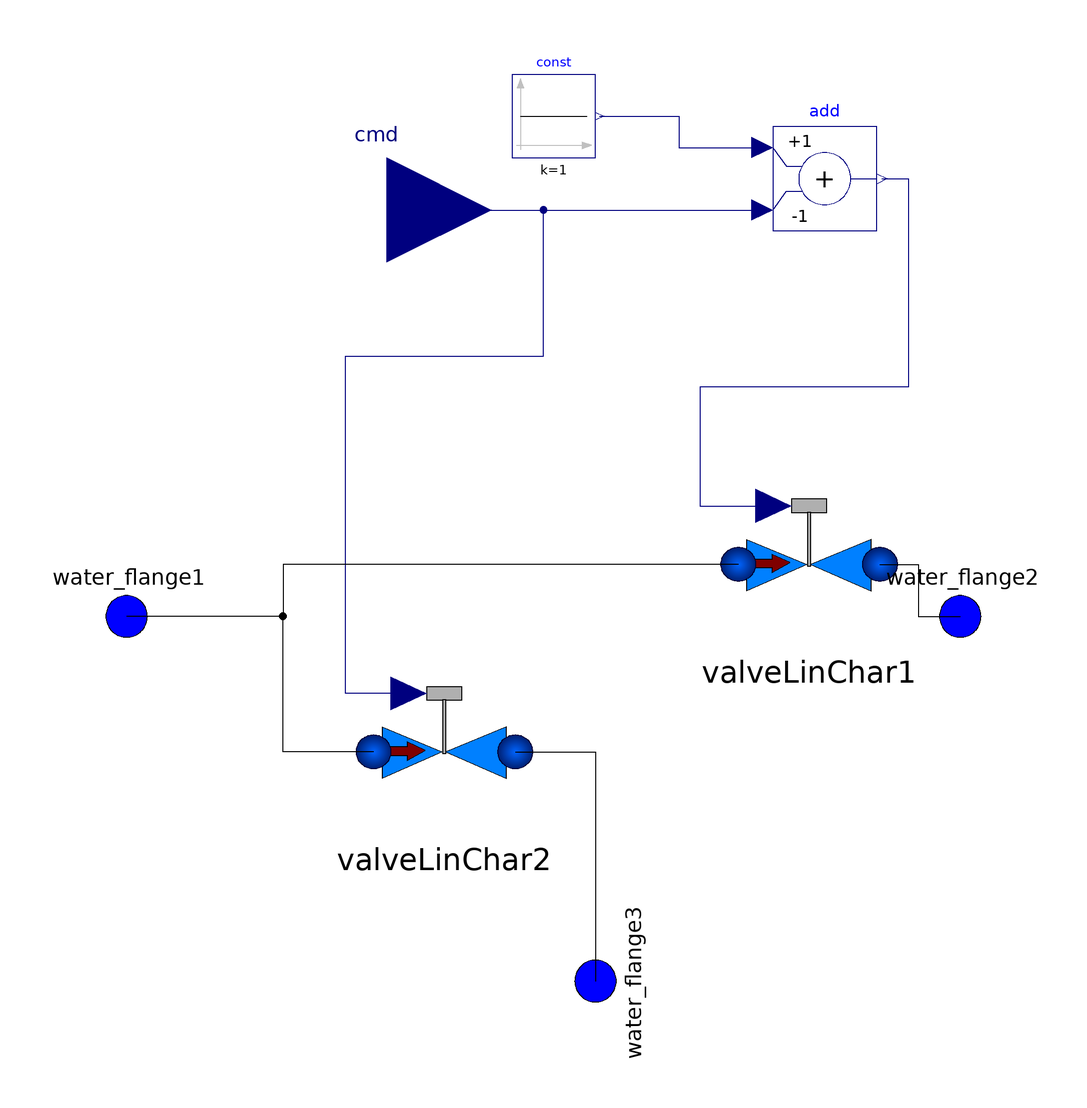

The component connection diagram of the Modelica model below, drawn from its own Placement and Line annotations.

model WaterValve3Ways_LinChar
  parameter Real cvmax = 0.01 "kg/s/sqrt(Pa)";
  parameter Time Tc = 1 "positioner TC";
  parameter Real xstart = 0 "initial position";
  WaterValve_LinChar valveLinChar1(cvmax = cvmax, xstart = 1 - xstart, T = Tc) annotation(
  Placement(transformation(extent = {{24, -16}, {58, 16}})));
  Modelica.Blocks.Interfaces.RealInput cmd "0=i->1,1=i->2" annotation(
  Placement(transformation(extent = {{-60, 48}, {-20, 88}}), iconTransformation(extent = {{-60, 48}, {-20, 88}})));
  Modelica.Blocks.Math.Add add(k2 = -1)  annotation(
  Placement(transformation(extent = {{34, 64}, {54, 84}})));
  Modelica.Blocks.Sources.Constant const(k = 1) annotation(
  Placement(transformation(extent = {{-16, 78}, {0, 94}})));
  WaterValve_LinChar valveLinChar2(cvmax = cvmax, xstart = xstart, T = Tc) annotation(
  Placement(transformation(extent = {{-46, -52}, {-12, -20}})));
  Interfaces.Water.WaterFlange water_flange1 annotation(
  Placement(transformation(extent = {{-100, -20}, {-80, 0}}), iconTransformation(extent = {{-100, -20}, {-60, 20}})));
  Interfaces.Water.WaterFlange water_flange2 annotation(
  Placement(transformation(extent = {{60, -20}, {80, 0}}), iconTransformation(extent = {{60, -20}, {100, 20}})));
  Interfaces.Water.WaterFlange water_flange3 annotation(
  Placement(transformation(extent = {{-10, -10}, {10, 10}}, rotation = -90, origin = {0, -80}), iconTransformation(extent = {{-20, -20}, {20, 20}}, rotation = -90, origin = {0, -80})));
equation
  connect(const.y, add.u1) annotation(
  Line(points = {{0.8, 86}, {16, 86}, {16, 80}, {32, 80}}, color = {0, 0, 127}, smooth = Smooth.None));
  connect(cmd, add.u2) annotation(
  Line(points = {{-40, 68}, {32, 68}}, color = {0, 0, 127}, smooth = Smooth.None));
  connect(add.y, valveLinChar1.cmd) annotation(
  Line(points = {{55, 74}, {60, 74}, {60, 34}, {20, 34}, {20, 11.2}, {34.2, 11.2}}, color = {0, 0, 127}, smooth = Smooth.None));
  connect(valveLinChar2.cmd, add.u2) annotation(
  Line(points = {{-35.8, -24.8}, {-48, -24.8}, {-48, 40}, {-10, 40}, {-10, 68}, {32, 68}}, color = {0, 0, 127}, smooth = Smooth.None));
  connect(valveLinChar2.water_flange2, water_flange3) annotation(
  Line(points = {{-15.4, -36}, {0, -36}, {0, -80}}, color = {0, 0, 0}, smooth = Smooth.None));
  connect(valveLinChar1.water_flange2, water_flange2) annotation(
  Line(points = {{54.6, 0}, {62, 0}, {62, -10}, {70, -10}}, color = {0, 0, 0}, smooth = Smooth.None));
  connect(valveLinChar1.water_flange1, water_flange1) annotation(
  Line(points = {{27.4, 0}, {-60, 0}, {-60, -10}, {-90, -10}}, color = {0, 0, 0}, smooth = Smooth.None));
  connect(valveLinChar2.water_flange1, water_flange1) annotation(
  Line(points = {{-42.6, -36}, {-60, -36}, {-60, -10}, {-90, -10}}, color = {0, 0, 0}, smooth = Smooth.None));
  annotation(
  Diagram(coordinateSystem(preserveAspectRatio = false, extent = {{-100, -100}, {100, 100}}), graphics), Icon(coordinateSystem(preserveAspectRatio = false, extent = {{-100, -100}, {100, 100}}), graphics = {Polygon(points = {{-70, 30}, {-2, 0}, {-70, -32}, {-70, 30}}, lineColor = {0, 0, 0}, fillColor = {0, 128, 255}, fillPattern = FillPattern.Solid), Polygon(points = {{70, 30}, {2, 0}, {70, -32}, {70, 30}}, lineColor = {0, 0, 0}, fillColor = {0, 128, 255}, fillPattern = FillPattern.Solid, extent = {{2, -32}, {60, 26}}), Rectangle(extent = {{-2, 62}, {2, -2}}, lineColor = {0, 0, 0}, fillColor = {175, 175, 175}, fillPattern = FillPattern.Solid), Polygon(points = {{-64, 6}, {-64, -4}, {-42, -4}, {-42, -10}, {-22, 2}, {-42, 12}, {-42, 6}, {-64, 6}}, lineColor = {0, 0, 0}, fillColor = {127, 0, 0}, fillPattern = FillPattern.Solid), Rectangle(extent = {{-20, 78}, {20, 62}}, lineColor = {0, 0, 0}, fillColor = {175, 175, 175}, fillPattern = FillPattern.Solid), Polygon(points = {{-34, 31}, {35, 2.06582e-015}, {-34, -31}, {-34, 31}}, lineColor = {0, 0, 0}, fillColor = {0, 128, 255}, fillPattern = FillPattern.Solid, extent = {{2, -32}, {60, 26}}, origin = {0, -37}, rotation = 90)}));
end WaterValve3Ways_LinChar;